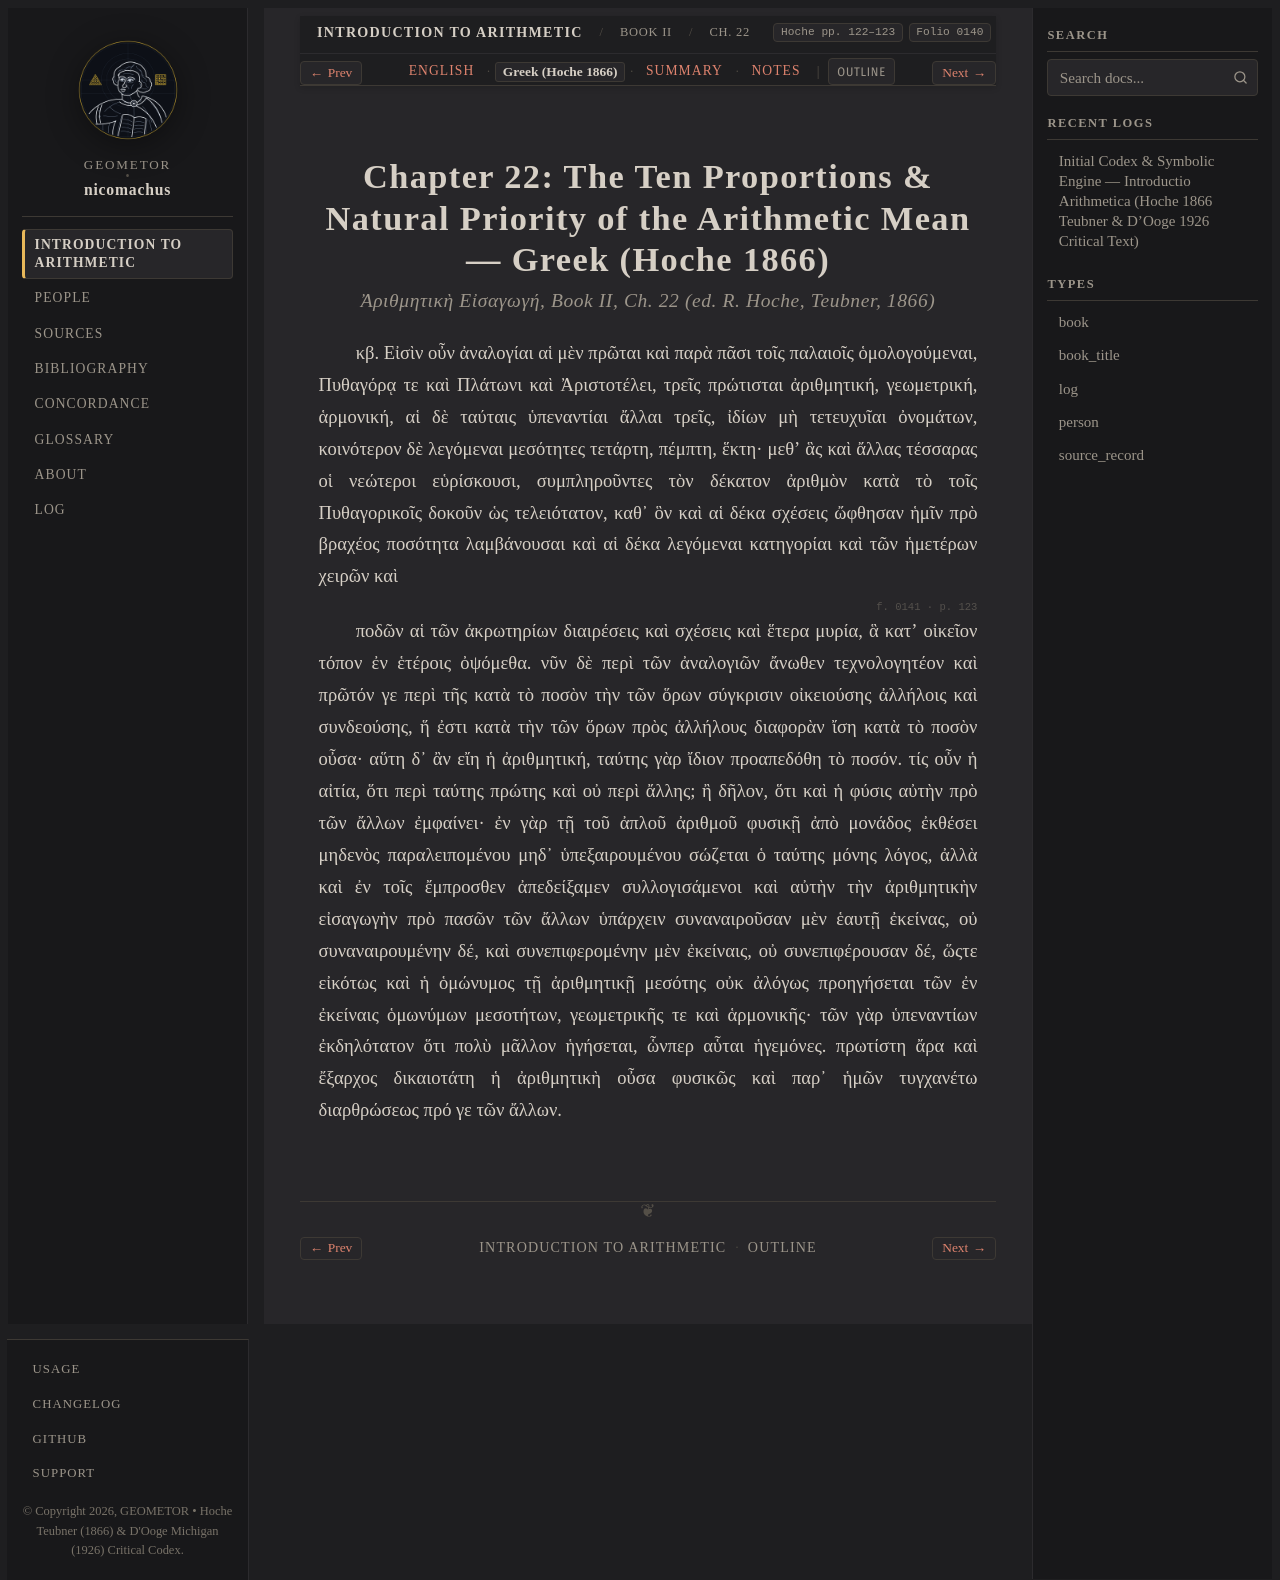

repository: geometor/nicomachus · page: introductio_arithmetica/book_02/ch_22/el.html · generator: sphinx

:order: 22
:layout: book
:breadcrumb_title: Ch. 22: The Ten Means & Priority (Greek)
:title: Chapter 22: The Ten Proportions & Natural Priority of the Arithmetic Mean — Greek (Hoche 1866)
:canonical_id: Book II, Ch. 22
:original_id: Hoche pp. 122–123
:folio: hoche_1866:0140
:tracks: English: index | Greek: el | Summary: summary | Notes: notes

.. _nicomachus-el-2-22:

==============================================================================================
Chapter 22: The Ten Proportions & Natural Priority of the Arithmetic Mean — Greek (Hoche 1866)
==============================================================================================

.. rubric:: *Ἀριθμητικὴ Εἰσαγωγή*, Book II, Ch. 22 (ed. R. Hoche, Teubner, 1866)

.. folio:: hoche_1866:0140
   :page: p. 122

κβ. Εἰσὶν οὖν ἀναλογίαι αἱ μὲν πρῶται καὶ παρὰ πᾶσι τοῖς παλαιοῖς ὁμολογούμεναι, Πυθαγόρᾳ τε καὶ Πλάτωνι καὶ Ἀριστοτέλει, τρεῖς πρώτισται ἀριθμητική, γεωμετρική, ἁρμονική, αἱ δὲ ταύταις ὑπεναντίαι ἄλλαι τρεῖς, ἰδίων μὴ τετευχυῖαι ὀνομάτων, κοινότερον δὲ λεγόμεναι μεσότητες τετάρτη, πέμπτη, ἕκτη· μεθʼ ἃς καὶ ἄλλας τέσσαρας οἱ νεώτεροι εὑρίσκουσι, συμπληροῦντες τὸν δέκατον ἀριθμὸν κατὰ τὸ τοῖς Πυθαγορικοῖς δοκοῦν ὡς τελειότατον, καθ᾿ ὃν καὶ αἱ δέκα σχέσεις ὤφθησαν ἡμῖν πρὸ βραχέος ποσότητα λαμβάνουσαι καὶ αἱ δέκα λεγόμεναι κατηγορίαι καὶ τῶν ἡμετέρων χειρῶν καὶ

.. _hoche-el-p-123:

.. folio:: hoche_1866:0141
   :page: p. 123

ποδῶν αἱ τῶν ἀκρωτηρίων διαιρέσεις καὶ σχέσεις καὶ ἕτερα μυρία, ἃ κατʼ οἰκεῖον τόπον ἐν ἑτέροις ὀψόμεθα. νῦν δὲ περὶ τῶν ἀναλογιῶν ἄνωθεν τεχνολογητέον καὶ πρῶτόν γε περὶ τῆς κατὰ τὸ ποσὸν τὴν τῶν ὅρων σύγκρισιν οἰκειούσης ἀλλήλοις καὶ συνδεούσης, ἥ ἐστι κατὰ τὴν τῶν ὅρων πρὸς ἀλλήλους διαφορὰν ἴση κατὰ τὸ ποσὸν οὖσα· αὕτη δ᾿ ἂν εἴη ἡ ἀριθμητική, ταύτης γὰρ ἴδιον προαπεδόθη τὸ ποσόν. τίς οὖν ἡ αἰτία, ὅτι περὶ ταύτης πρώτης καὶ οὐ περὶ ἄλλης; ἢ δῆλον, ὅτι καὶ ἡ φύσις αὐτὴν πρὸ τῶν ἄλλων ἐμφαίνει· ἐν γὰρ τῇ τοῦ ἀπλοῦ ἀριθμοῦ φυσικῇ ἀπὸ μονάδος ἐκθέσει μηδενὸς παραλειπομένου μηδ᾿ ὑπεξαιρουμένου σώζεται ὁ ταύτης μόνης λόγος, ἀλλὰ καὶ ἐν τοῖς ἔμπροσθεν ἀπεδείξαμεν συλλογισάμενοι καὶ αὐτὴν τὴν ἀριθμητικὴν εἰσαγωγὴν πρὸ πασῶν τῶν ἄλλων ὑπάρχειν συναναιροῦσαν μὲν ἑαυτῇ ἐκείνας, οὐ συναναιρουμένην δέ, καὶ συνεπιφερομένην μὲν ἐκείναις, οὐ συνεπιφέρουσαν δέ, ὥςτε εἰκότως καὶ ἡ ὁμώνυμος τῇ ἀριθμητικῇ μεσότης οὐκ ἀλόγως προηγήσεται τῶν ἐν ἐκείναις ὁμωνύμων μεσοτήτων, γεωμετρικῆς τε καὶ ἁρμονικῆς· τῶν γὰρ ὑπεναντίων ἐκδηλότατον ὅτι πολὺ μᾶλλον ἡγήσεται, ὧνπερ αὗται ἡγεμόνες. πρωτίστη ἄρα καὶ ἔξαρχος δικαιοτάτη ἡ ἀριθμητικὴ οὖσα φυσικῶς καὶ παρ᾿ ἡμῶν τυγχανέτω διαρθρώσεως πρό γε τῶν ἄλλων.
